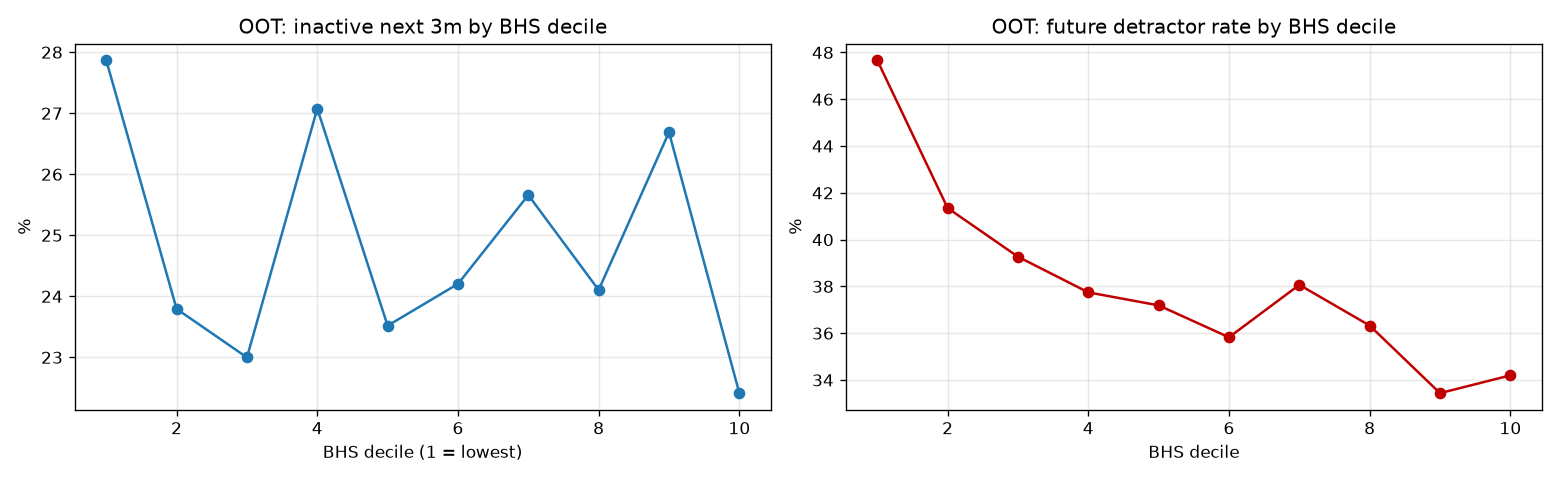

Source data for this figure (header and first rows):
decile, n, avg_bhs, inactive_rate, future_detractor_rate
1, 18275, 21.93, 0.2787, 0.4767
2, 18274, 48.28, 0.2379, 0.4135
3, 18275, 54.74, 0.23, 0.3927
4, 18274, 61.67, 0.2708, 0.3775
5, 18275, 66.8, 0.2352, 0.3719
6, 18274, 72.45, 0.242, 0.3583
7, 18274, 76.86, 0.2566, 0.3807
8, 18275, 83.68, 0.241, 0.3633
9, 18274, 89.22, 0.2669, 0.3344
10, 18275, 97.06, 0.2241, 0.342
